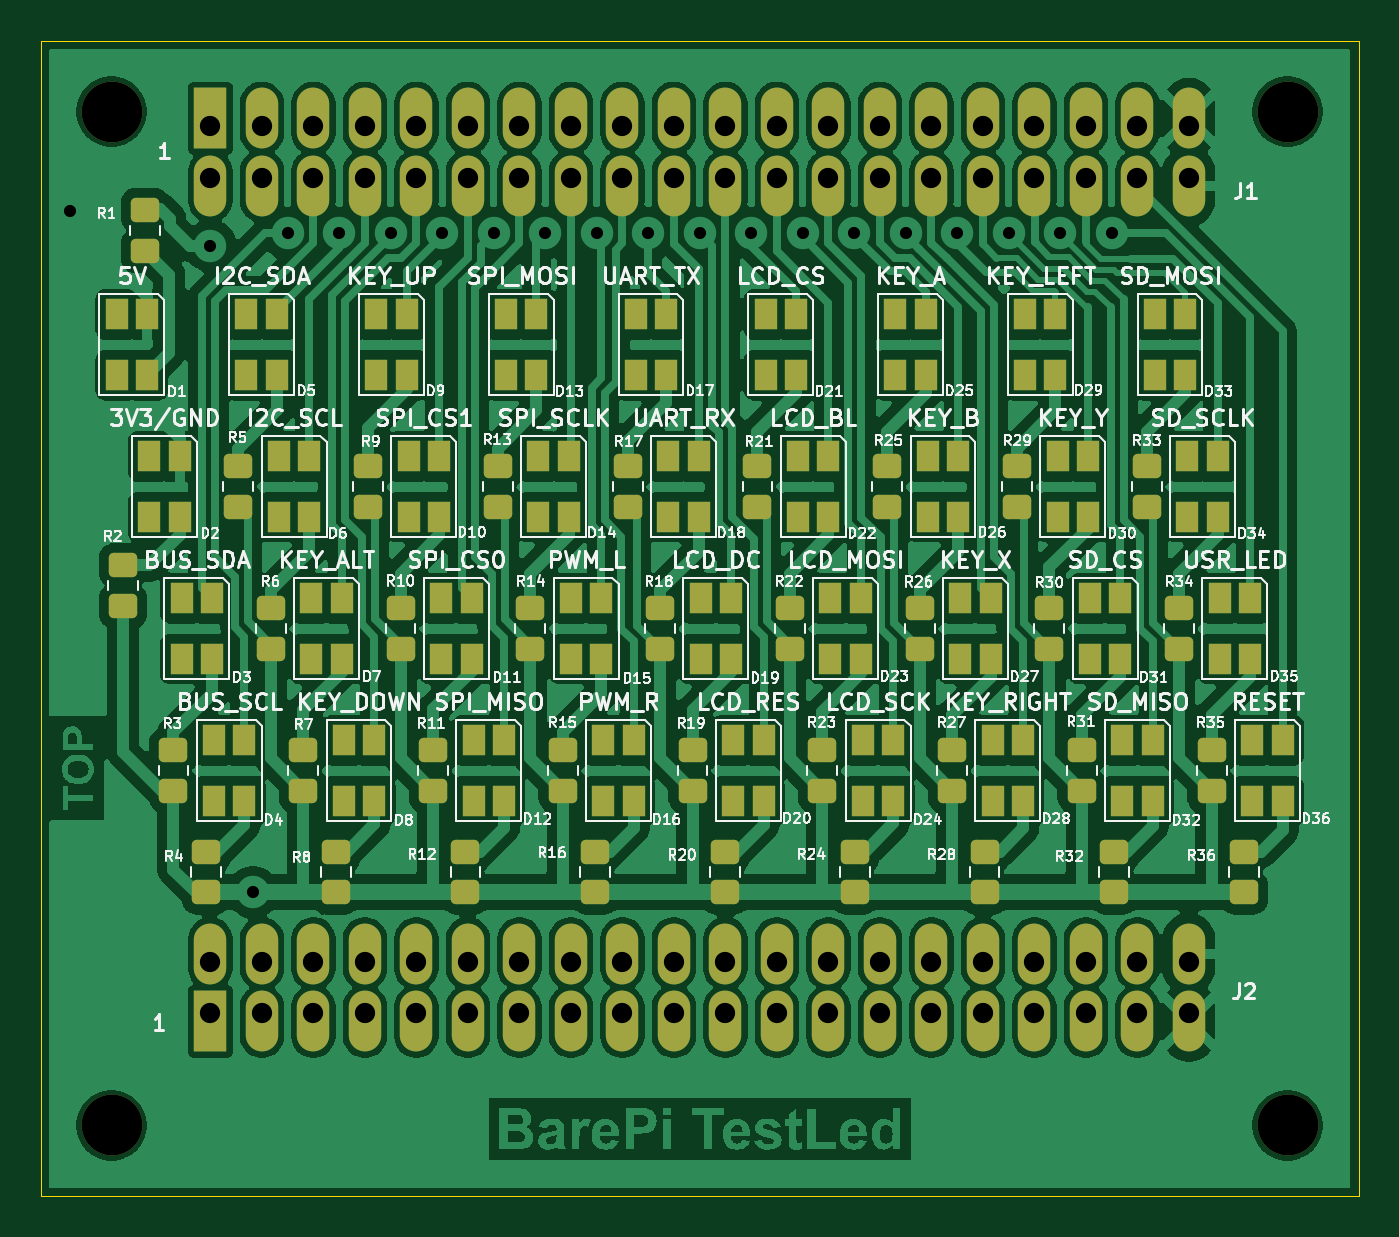
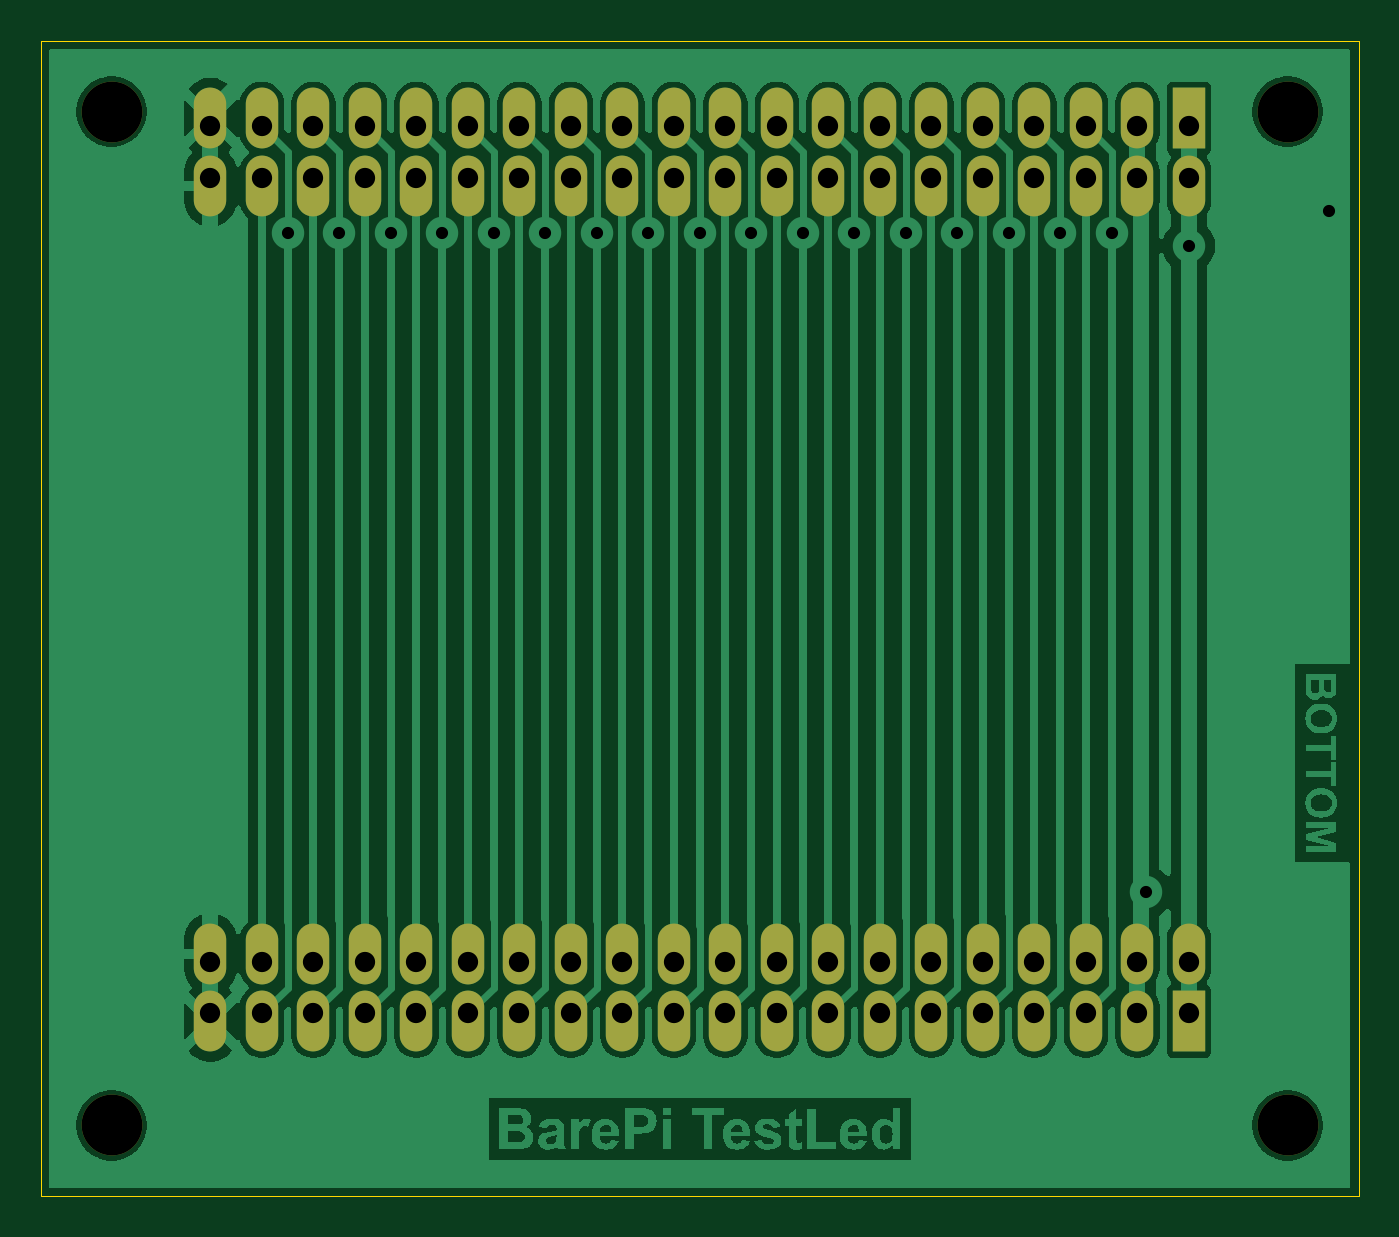
Circuit board: 11 layer files. Board 65.0 x 57.0 mm.
- bottom_copper: BarePi_TestLed-B_Cu.gbr (94179 bytes)
- bottom_mask: BarePi_TestLed-B_Mask.gbr (3102 bytes)
- paste: BarePi_TestLed-B_Paste.gbr (457 bytes)
- bottom_silk: BarePi_TestLed-B_Silkscreen.gbr (458 bytes)
- outline: BarePi_TestLed-Edge_Cuts.gbr (619 bytes)
- top_copper: BarePi_TestLed-F_Cu.gbr (282488 bytes)
- top_mask: BarePi_TestLed-F_Mask.gbr (10286 bytes)
- paste: BarePi_TestLed-F_Paste.gbr (7697 bytes)
- top_silk: BarePi_TestLed-F_Silkscreen.gbr (212528 bytes)
- drill: BarePi_TestLed-NPTH.drl (377 bytes)
- drill: BarePi_TestLed-PTH.drl (1696 bytes)

=== bottom_copper: BarePi_TestLed-B_Cu.gbr (94179 bytes, source omitted) ===
=== bottom_mask: BarePi_TestLed-B_Mask.gbr ===
%TF.GenerationSoftware,KiCad,Pcbnew,9.0.7*%
%TF.CreationDate,2026-05-23T22:47:27+02:00*%
%TF.ProjectId,BarePi_TestLed,42617265-5069-45f5-9465-73744c65642e,rev?*%
%TF.SameCoordinates,Original*%
%TF.FileFunction,Soldermask,Bot*%
%TF.FilePolarity,Negative*%
%FSLAX46Y46*%
G04 Gerber Fmt 4.6, Leading zero omitted, Abs format (unit mm)*
G04 Created by KiCad (PCBNEW 9.0.7) date 2026-05-23 22:47:27*
%MOMM*%
%LPD*%
G01*
G04 APERTURE LIST*
G04 Aperture macros list*
%AMOutline4P*
0 Free polygon, 4 corners , with rotation*
0 The origin of the aperture is its center*
0 number of corners: always 4*
0 $1 to $8 corner X, Y*
0 $9 Rotation angle, in degrees counterclockwise*
0 create outline with 4 corners*
4,1,4,$1,$2,$3,$4,$5,$6,$7,$8,$1,$2,$9*%
G04 Aperture macros list end*
%ADD10Outline4P,-1.500000X-0.800000X1.500000X-0.800000X1.500000X0.800000X-1.500000X0.800000X270.000000*%
%ADD11O,1.600000X3.000000*%
%ADD12C,3.000000*%
G04 APERTURE END LIST*
D10*
%TO.C,J2*%
X8370000Y-48370000D03*
D11*
X8370000Y-45030000D03*
X10910000Y-48370000D03*
X10910000Y-45030000D03*
X13450000Y-48370000D03*
X13450000Y-45030000D03*
X15990000Y-48370000D03*
X15990000Y-45030000D03*
X18530000Y-48370000D03*
X18530000Y-45030000D03*
X21070000Y-48370000D03*
X21070000Y-45030000D03*
X23610000Y-48370000D03*
X23610000Y-45030000D03*
X26150000Y-48370000D03*
X26150000Y-45030000D03*
X28690000Y-48370000D03*
X28690000Y-45030000D03*
X31230000Y-48370000D03*
X31230000Y-45030000D03*
X33770000Y-48370000D03*
X33770000Y-45030000D03*
X36310000Y-48370000D03*
X36310000Y-45030000D03*
X38850000Y-48370000D03*
X38850000Y-45030000D03*
X41390000Y-48370000D03*
X41390000Y-45030000D03*
X43930000Y-48370000D03*
X43930000Y-45030000D03*
X46470000Y-48370000D03*
X46470000Y-45030000D03*
X49010000Y-48370000D03*
X49010000Y-45030000D03*
X51550000Y-48370000D03*
X51550000Y-45030000D03*
X54090000Y-48370000D03*
X54090000Y-45030000D03*
X56630000Y-48370000D03*
X56630000Y-45030000D03*
%TD*%
D12*
%TO.C,REF\u002A\u002A*%
X3500000Y-53500000D03*
%TD*%
D10*
%TO.C,J1*%
X8370000Y-3830000D03*
D11*
X8370000Y-7170000D03*
X10910000Y-3830000D03*
X10910000Y-7170000D03*
X13450000Y-3830000D03*
X13450000Y-7170000D03*
X15990000Y-3830000D03*
X15990000Y-7170000D03*
X18530000Y-3830000D03*
X18530000Y-7170000D03*
X21070000Y-3830000D03*
X21070000Y-7170000D03*
X23610000Y-3830000D03*
X23610000Y-7170000D03*
X26150000Y-3830000D03*
X26150000Y-7170000D03*
X28690000Y-3830000D03*
X28690000Y-7170000D03*
X31230000Y-3830000D03*
X31230000Y-7170000D03*
X33770000Y-3830000D03*
X33770000Y-7170000D03*
X36310000Y-3830000D03*
X36310000Y-7170000D03*
X38850000Y-3830000D03*
X38850000Y-7170000D03*
X41390000Y-3830000D03*
X41390000Y-7170000D03*
X43930000Y-3830000D03*
X43930000Y-7170000D03*
X46470000Y-3830000D03*
X46470000Y-7170000D03*
X49010000Y-3830000D03*
X49010000Y-7170000D03*
X51550000Y-3830000D03*
X51550000Y-7170000D03*
X54090000Y-3830000D03*
X54090000Y-7170000D03*
X56630000Y-3830000D03*
X56630000Y-7170000D03*
%TD*%
D12*
%TO.C,REF\u002A\u002A*%
X3500000Y-3500000D03*
%TD*%
%TO.C,REF\u002A\u002A*%
X61500000Y-3500000D03*
%TD*%
%TO.C,REF\u002A\u002A*%
X61500000Y-53500000D03*
%TD*%
M02*

=== paste: BarePi_TestLed-B_Paste.gbr ===
%TF.GenerationSoftware,KiCad,Pcbnew,9.0.7*%
%TF.CreationDate,2026-05-23T22:47:27+02:00*%
%TF.ProjectId,BarePi_TestLed,42617265-5069-45f5-9465-73744c65642e,rev?*%
%TF.SameCoordinates,Original*%
%TF.FileFunction,Paste,Bot*%
%TF.FilePolarity,Positive*%
%FSLAX46Y46*%
G04 Gerber Fmt 4.6, Leading zero omitted, Abs format (unit mm)*
G04 Created by KiCad (PCBNEW 9.0.7) date 2026-05-23 22:47:27*
%MOMM*%
%LPD*%
G01*
G04 APERTURE LIST*
G04 APERTURE END LIST*
M02*

=== bottom_silk: BarePi_TestLed-B_Silkscreen.gbr ===
%TF.GenerationSoftware,KiCad,Pcbnew,9.0.7*%
%TF.CreationDate,2026-05-23T22:47:27+02:00*%
%TF.ProjectId,BarePi_TestLed,42617265-5069-45f5-9465-73744c65642e,rev?*%
%TF.SameCoordinates,Original*%
%TF.FileFunction,Legend,Bot*%
%TF.FilePolarity,Positive*%
%FSLAX46Y46*%
G04 Gerber Fmt 4.6, Leading zero omitted, Abs format (unit mm)*
G04 Created by KiCad (PCBNEW 9.0.7) date 2026-05-23 22:47:27*
%MOMM*%
%LPD*%
G01*
G04 APERTURE LIST*
G04 APERTURE END LIST*
M02*

=== outline: BarePi_TestLed-Edge_Cuts.gbr ===
%TF.GenerationSoftware,KiCad,Pcbnew,9.0.7*%
%TF.CreationDate,2026-05-23T22:47:27+02:00*%
%TF.ProjectId,BarePi_TestLed,42617265-5069-45f5-9465-73744c65642e,rev?*%
%TF.SameCoordinates,Original*%
%TF.FileFunction,Profile,NP*%
%FSLAX46Y46*%
G04 Gerber Fmt 4.6, Leading zero omitted, Abs format (unit mm)*
G04 Created by KiCad (PCBNEW 9.0.7) date 2026-05-23 22:47:27*
%MOMM*%
%LPD*%
G01*
G04 APERTURE LIST*
%TA.AperFunction,Profile*%
%ADD10C,0.050000*%
%TD*%
G04 APERTURE END LIST*
D10*
X0Y0D02*
X0Y-57000000D01*
X65000000Y-57000000D02*
X65000000Y0D01*
X0Y-57000000D02*
X65000000Y-57000000D01*
X0Y0D02*
X65000000Y0D01*
M02*

=== top_copper: BarePi_TestLed-F_Cu.gbr (282488 bytes, source omitted) ===
=== top_mask: BarePi_TestLed-F_Mask.gbr (10286 bytes, source omitted) ===
=== paste: BarePi_TestLed-F_Paste.gbr (7697 bytes, source omitted) ===
=== top_silk: BarePi_TestLed-F_Silkscreen.gbr (212528 bytes, source omitted) ===
=== drill: BarePi_TestLed-NPTH.drl ===
M48
; DRILL file {KiCad 9.0.7} date 2026-05-23T22:47:30+0200
; FORMAT={-:-/ absolute / metric / decimal}
; #@! TF.CreationDate,2026-05-23T22:47:30+02:00
; #@! TF.GenerationSoftware,Kicad,Pcbnew,9.0.7
; #@! TF.FileFunction,NonPlated,1,2,NPTH
FMAT,2
METRIC
; #@! TA.AperFunction,NonPlated,NPTH,ComponentDrill
T1C3.000
%
G90
G05
T1
X3.5Y-3.5
X3.5Y-53.5
X61.5Y-3.5
X61.5Y-53.5
M30

=== drill: BarePi_TestLed-PTH.drl ===
M48
; DRILL file {KiCad 9.0.7} date 2026-05-23T22:47:30+0200
; FORMAT={-:-/ absolute / metric / decimal}
; #@! TF.CreationDate,2026-05-23T22:47:30+02:00
; #@! TF.GenerationSoftware,Kicad,Pcbnew,9.0.7
; #@! TF.FileFunction,Plated,1,2,PTH
FMAT,2
METRIC
; #@! TA.AperFunction,Plated,PTH,ViaDrill
T1C0.600
; #@! TA.AperFunction,Plated,PTH,ComponentDrill
T2C1.000
%
G90
G05
T1
X1.454Y-8.406
X8.37Y-10.12
X10.47Y-42.0
X12.18Y-9.5
X14.72Y-9.5
X17.26Y-9.5
X19.8Y-9.5
X22.34Y-9.5
X24.88Y-9.5
X27.42Y-9.5
X29.96Y-9.5
X32.5Y-9.5
X35.04Y-9.5
X37.58Y-9.5
X40.12Y-9.5
X42.66Y-9.5
X45.2Y-9.5
X47.74Y-9.5
X50.28Y-9.5
X52.82Y-9.5
T2
X8.37Y-4.23
X8.37Y-6.77
X8.37Y-45.43
X8.37Y-47.97
X10.91Y-4.23
X10.91Y-6.77
X10.91Y-45.43
X10.91Y-47.97
X13.45Y-4.23
X13.45Y-6.77
X13.45Y-45.43
X13.45Y-47.97
X15.99Y-4.23
X15.99Y-6.77
X15.99Y-45.43
X15.99Y-47.97
X18.53Y-4.23
X18.53Y-6.77
X18.53Y-45.43
X18.53Y-47.97
X21.07Y-4.23
X21.07Y-6.77
X21.07Y-45.43
X21.07Y-47.97
X23.61Y-4.23
X23.61Y-6.77
X23.61Y-45.43
X23.61Y-47.97
X26.15Y-4.23
X26.15Y-6.77
X26.15Y-45.43
X26.15Y-47.97
X28.69Y-4.23
X28.69Y-6.77
X28.69Y-45.43
X28.69Y-47.97
X31.23Y-4.23
X31.23Y-6.77
X31.23Y-45.43
X31.23Y-47.97
X33.77Y-4.23
X33.77Y-6.77
X33.77Y-45.43
X33.77Y-47.97
X36.31Y-4.23
X36.31Y-6.77
X36.31Y-45.43
X36.31Y-47.97
X38.85Y-4.23
X38.85Y-6.77
X38.85Y-45.43
X38.85Y-47.97
X41.39Y-4.23
X41.39Y-6.77
X41.39Y-45.43
X41.39Y-47.97
X43.93Y-4.23
X43.93Y-6.77
X43.93Y-45.43
X43.93Y-47.97
X46.47Y-4.23
X46.47Y-6.77
X46.47Y-45.43
X46.47Y-47.97
X49.01Y-4.23
X49.01Y-6.77
X49.01Y-45.43
X49.01Y-47.97
X51.55Y-4.23
X51.55Y-6.77
X51.55Y-45.43
X51.55Y-47.97
X54.09Y-4.23
X54.09Y-6.77
X54.09Y-45.43
X54.09Y-47.97
X56.63Y-4.23
X56.63Y-6.77
X56.63Y-45.43
X56.63Y-47.97
M30
